Dataset: 初赛数据集包含训练集和测试集输入 (GitHub, LDT-von/ihc-virtual-stain). Classes: DAPI, HLA-DR, Vimentin.

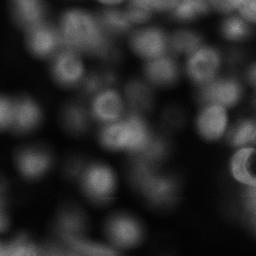
Label: DAPI

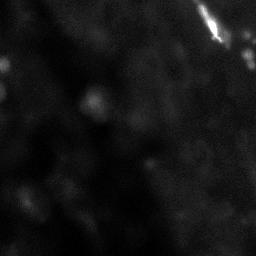
Label: HLA-DR

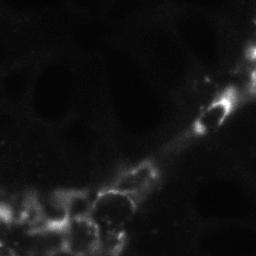
Label: Vimentin

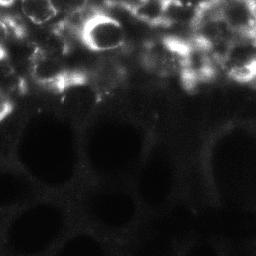
Label: Vimentin

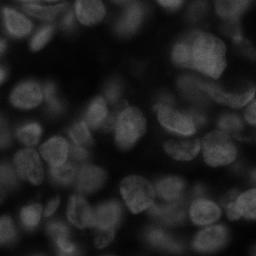
Label: DAPI

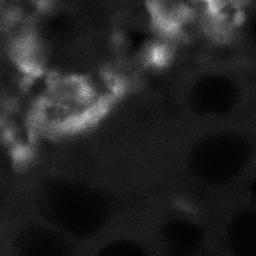
Label: HLA-DR
